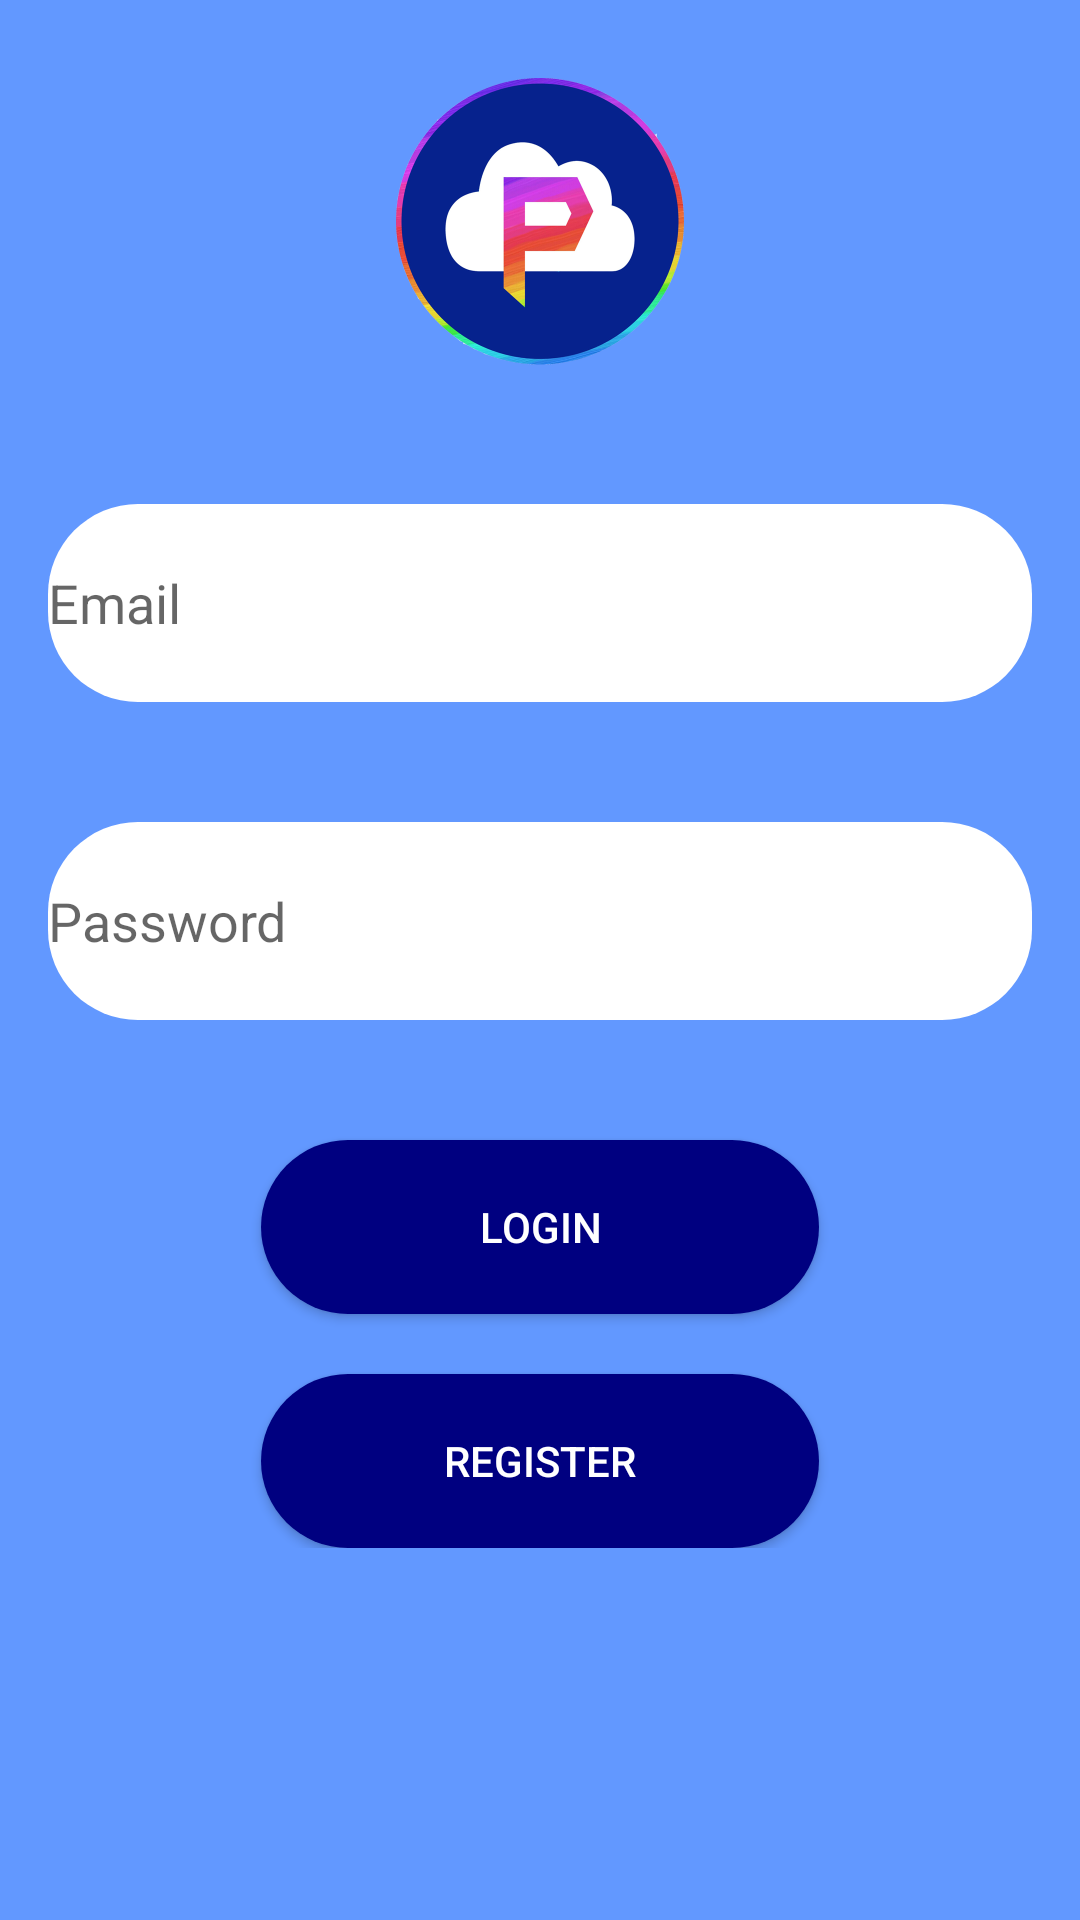

Reconstruct the res/layout file that produces this screen, plus the resources it refers to.
<!-- AndroidManifest.xml: application theme AppTheme -->
<!-- res/layout/activity_login.xml -->
<?xml version="1.0" encoding="utf-8"?>
<androidx.constraintlayout.widget.ConstraintLayout xmlns:android="http://schemas.android.com/apk/res/android"
    xmlns:tools="http://schemas.android.com/tools"
    android:layout_width="match_parent"
    android:layout_height="match_parent"
    android:background="@color/background"
    android:paddingLeft="16dp"
    android:paddingRight="16dp"
    android:paddingTop="16dp"
    android:paddingBottom="16dp"
    tools:context=".Login">


    <LinearLayout
        android:id="@+id/linearLayout"
        android:layout_width="match_parent"
        android:layout_height="wrap_content"
        android:layout_centerVertical="true"
        android:orientation="vertical"
        tools:ignore="MissingConstraints"
        tools:layout_editor_absoluteX="16dp"
        tools:layout_editor_absoluteY="75dp">

        <ImageView
            android:id="@+id/image"
            android:layout_width="212dp"
            android:layout_height="112dp"
            android:layout_gravity="center"
            android:src="@drawable/logooo"
            android:contentDescription="@string/todo" />

        <EditText
            android:id="@+id/editTextEmail"
            android:layout_width="match_parent"
            android:layout_height="66dp"
            android:layout_marginTop="40dp"
            android:background="@drawable/text"
            android:ems="10"
            android:hint="@string/email"
            android:inputType="textPersonName"
            tools:ignore="MissingConstraints,TextFields"
            tools:layout_editor_absoluteX="71dp"
            tools:layout_editor_absoluteY="240dp"
            android:importantForAutofill="no" />

        <EditText
            android:id="@+id/editTextPassword"
            android:layout_width="match_parent"
            android:layout_height="66dp"
            android:layout_marginTop="40dp"
            android:background="@drawable/text"
            android:ems="10"
            android:hint="@string/password"
            android:inputType="textPassword"
            tools:ignore="MissingConstraints"
            tools:layout_editor_absoluteX="71dp"
            tools:layout_editor_absoluteY="240dp"
            android:importantForAutofill="no" />

        <Button
            android:id="@+id/buttonlogin"
            android:layout_width="186dp"
            android:layout_height="58dp"
            android:layout_gravity="center_horizontal"
            android:layout_marginTop="40dp"
            android:background="@drawable/button"
            android:text="@string/login"
            android:textColor="#FFFFFF"
            tools:layout_editor_absoluteX="200dp"
            tools:layout_editor_absoluteY="150dp" />

        <Button
            android:id="@+id/buttonregis"
            android:layout_width="186dp"
            android:layout_height="58dp"
            android:layout_gravity="center_horizontal"
            android:layout_marginTop="20dp"
            android:background="@drawable/button"
            android:text="@string/regis"
            android:textColor="#FFFFFF" />


    </LinearLayout>


</androidx.constraintlayout.widget.ConstraintLayout>
<!-- resources referenced by this layout -->
<resources>
  <color name="background">#6298FF</color>
  <!-- drawable button (drawable) -->
  <?xml version="1.0" encoding="utf-8"?>
  <shape xmlns:android="http://schemas.android.com/apk/res/android"
      >
      <corners
          android:bottomLeftRadius="30dp"
          android:bottomRightRadius="30dp"
          android:radius="40dp"
          android:topLeftRadius="30dp"
          android:topRightRadius="30dp"/>
      <size
          android:height="55dp"
          android:width="150dp"/>
      <solid
          android:color="	#000080"/>
  </shape>
  <!-- drawable logooo: png bitmap (drawable, 144442 bytes) -->
  <!-- drawable text (drawable) -->
  <?xml version="1.0" encoding="utf-8"?>
  <shape xmlns:android="http://schemas.android.com/apk/res/android"
      >
      <corners
          android:bottomLeftRadius="30dp"
          android:bottomRightRadius="30dp"
          android:radius="40dp"
          android:topLeftRadius="30dp"
          android:topRightRadius="30dp"/>
      <size
          android:height="55dp"
          android:width="350dp"/>
      <solid
          android:color="	#FFFFFF"/>
  </shape>
  <string name="email">Email</string>
  <string name="login">Login</string>
  <string name="password">Password</string>
  <string name="regis">Register</string>
  <string name="todo">TODO</string>
  <style name="AppTheme" parent="Theme.AppCompat.Light.DarkActionBar">
          
          <item name="colorPrimary">@color/colorPrimary</item>
          <item name="colorPrimaryDark">@color/colorPrimaryDark</item>
          <item name="colorAccent">@color/colorAccent</item>
      </style>
  <color name="colorPrimary">#6298FF</color>
  <color name="colorPrimaryDark">#00574B</color>
  <color name="colorAccent">#D81B60</color>
</resources>
